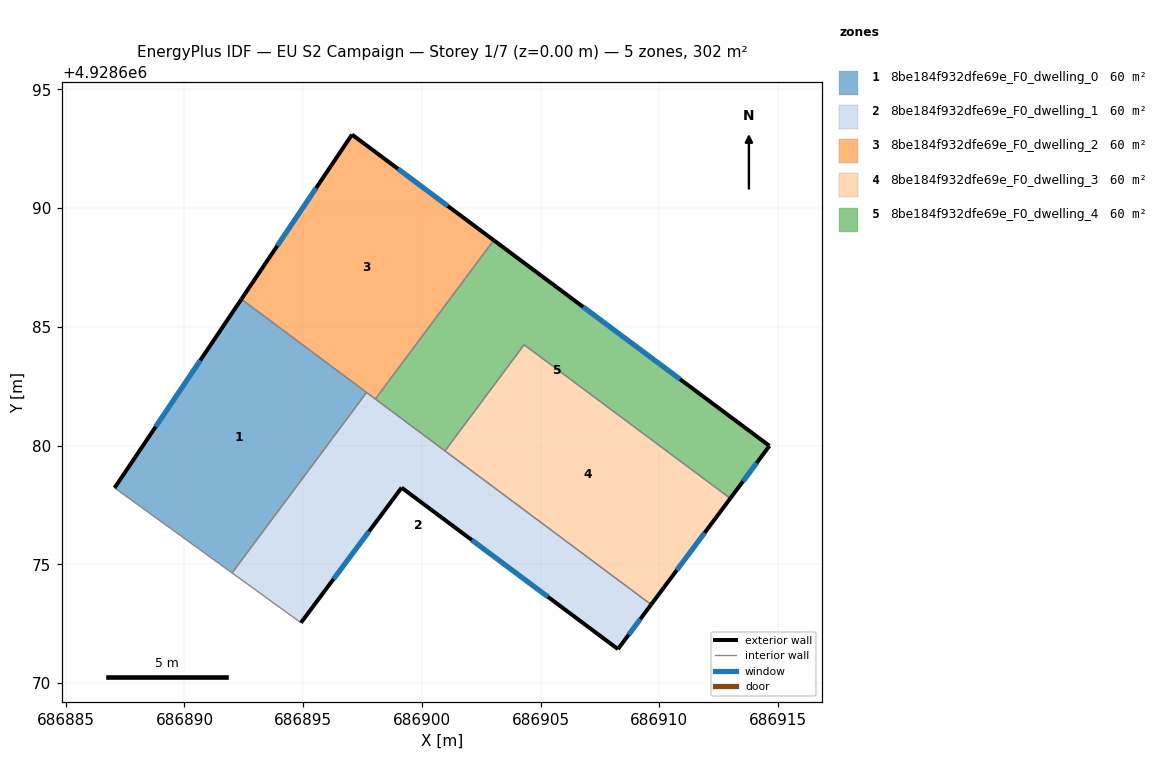
=== STOREY PLAN SPEC (per zone: floor XY polygon, exterior-wall plan segments, windows/doors) ===
zone 1: 8be184f932dfe69e_F0_dwelling_0  (60.4 m²)
  floor: (686892.01, 4928674.64) (686897.67, 4928682.24) (686892.40, 4928686.17) (686887.06, 4928678.22)
  exterior wall: (686887.06, 4928678.22) – (686892.40, 4928686.17)  [9.6 m]
    window: (686888.79, 4928680.80) – (686890.67, 4928683.59)  [3.6 m²]
  interior walls: 3
zone 2: 8be184f932dfe69e_F0_dwelling_1  (60.4 m²)
  floor: (686908.26, 4928671.43) (686909.66, 4928673.30) (686897.67, 4928682.24) (686892.01, 4928674.64) (686894.91, 4928672.54) (686899.15, 4928678.23)
  exterior wall: (686899.15, 4928678.23) – (686894.91, 4928672.54)  [7.1 m]
    window: (686897.77, 4928676.38) – (686896.28, 4928674.38)  [2.6 m²]
  exterior wall: (686909.66, 4928673.30) – (686908.26, 4928671.43)  [2.3 m]
    window: (686909.20, 4928672.70) – (686908.71, 4928672.04)  [0.9 m²]
  exterior wall: (686908.26, 4928671.43) – (686899.15, 4928678.23)  [11.4 m]
    window: (686905.30, 4928673.63) – (686902.10, 4928676.02)  [4.2 m²]
  interior walls: 5
zone 3: 8be184f932dfe69e_F0_dwelling_2  (60.4 m²)
  floor: (686898.04, 4928681.96) (686903.03, 4928688.65) (686897.06, 4928693.10) (686892.40, 4928686.17)
  exterior wall: (686897.06, 4928693.10) – (686903.03, 4928688.65)  [7.4 m]
    window: (686898.99, 4928691.66) – (686901.09, 4928690.09)  [2.8 m²]
  exterior wall: (686892.40, 4928686.17) – (686897.06, 4928693.10)  [8.4 m]
    window: (686893.91, 4928688.41) – (686895.55, 4928690.85)  [3.1 m²]
  interior walls: 3
zone 4: 8be184f932dfe69e_F0_dwelling_3  (60.4 m²)
  floor: (686909.66, 4928673.30) (686912.99, 4928677.78) (686904.31, 4928684.25) (686900.97, 4928679.78)
  exterior wall: (686912.99, 4928677.78) – (686909.66, 4928673.30)  [5.6 m]
    window: (686911.91, 4928676.33) – (686910.74, 4928674.75)  [2.1 m²]
  interior walls: 3
zone 5: 8be184f932dfe69e_F0_dwelling_4  (60.4 m²)
  floor: (686912.99, 4928677.78) (686914.64, 4928679.99) (686903.03, 4928688.65) (686898.04, 4928681.96) (686900.97, 4928679.78) (686904.31, 4928684.25)
  exterior wall: (686903.03, 4928688.65) – (686914.64, 4928679.99)  [14.5 m]
    window: (686906.79, 4928685.84) – (686910.87, 4928682.80)  [5.4 m²]
  exterior wall: (686914.64, 4928679.99) – (686912.99, 4928677.78)  [2.8 m]
    window: (686914.10, 4928679.27) – (686913.52, 4928678.49)  [1.0 m²]
  interior walls: 4

=== DERIVED (storey summary) ===
Building: EU S2 Campaign
Storey: 1 of 7  (floor level z = 0.00 m)
Storey gross floor area: 302.0 m²
Zones on this storey: 5
  - 8be184f932dfe69e_F0_dwelling_0: floor 60.4 m²; exterior wall 9.6 m (28.7 m²); 1 window(s) 3.6 m²; WWR 12.4%
  - 8be184f932dfe69e_F0_dwelling_1: floor 60.4 m²; exterior wall 20.8 m (62.4 m²); 3 window(s) 7.7 m²; WWR 12.4%
  - 8be184f932dfe69e_F0_dwelling_2: floor 60.4 m²; exterior wall 15.8 m (47.4 m²); 2 window(s) 5.9 m²; WWR 12.4%
  - 8be184f932dfe69e_F0_dwelling_3: floor 60.4 m²; exterior wall 5.6 m (16.7 m²); 1 window(s) 2.1 m²; WWR 12.4%
  - 8be184f932dfe69e_F0_dwelling_4: floor 60.4 m²; exterior wall 17.2 m (51.7 m²); 2 window(s) 6.4 m²; WWR 12.4%
Zone adjacency (shared interzone walls):
  - 8be184f932dfe69e_F0_dwelling_0 ↔ 8be184f932dfe69e_F0_dwelling_1
  - 8be184f932dfe69e_F0_dwelling_0 ↔ 8be184f932dfe69e_F0_dwelling_2
  - 8be184f932dfe69e_F0_dwelling_1 ↔ 8be184f932dfe69e_F0_dwelling_2
  - 8be184f932dfe69e_F0_dwelling_1 ↔ 8be184f932dfe69e_F0_dwelling_3
  - 8be184f932dfe69e_F0_dwelling_1 ↔ 8be184f932dfe69e_F0_dwelling_4
  - 8be184f932dfe69e_F0_dwelling_2 ↔ 8be184f932dfe69e_F0_dwelling_4
  - 8be184f932dfe69e_F0_dwelling_3 ↔ 8be184f932dfe69e_F0_dwelling_4